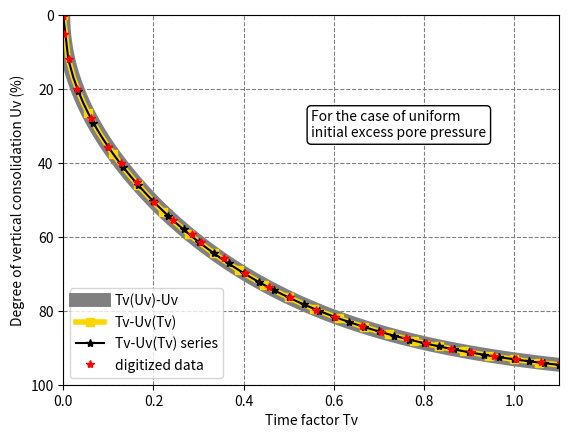

Write Python code to recreate this figure.
import numpy as np
import matplotlib.pyplot as plt

# 1
def consolid_calc_Tv_given_Uv(Uv):
    """Calculates Tv, given Uv, using the approximation formula."""
    if Uv <= 0.526:
        return (np.pi / 4.0) * Uv ** 2
    else:
        return -0.085 - 0.933 * np.log10(1.0 - Uv)


# 2
def consolid_calc_Uv_given_Tv(Tv):
    """Calculate Uv, given Tv, using the approximation formula."""
    if Tv <= 0.217:
        return 2.0 * np.sqrt(Tv / np.pi)
    else:
        a = (1.781 - Tv) / 0.933
        return 1.0 - (10.0 ** a) / 100.0


# 3
def consolid_calc_Uv_given_Tv_series(Tv, nseries=100):
    """Calculate Uv @ time Tv, using the (truncated) Fourier series.
    nseries is the number of terms in the series [optional]"""
    sumx = 0.0
    for m in range(nseries):
        M = (2.0 * m + 1.0) * np.pi / 2.0
        MM = M ** 2.0
        sumx += 2.0 * np.exp(-MM * Tv) / MM
    return 1.0 - sumx


# generate 100 Tv-values from 0 to 1.1 as in Figure 7.8, page 216
Tv_sequence = np.linspace(0, 1.1, 100)

# generate 100 Uv-values from 0 to 0.95 as in Figure 7.8, page 2016
Uv_sequence = np.linspace(0, 0.95, 100)

# because Tv_sequence and Uv_sequence are arrays and the functions
# above contain if-else conditional statements,
# we have to vectorize these functions when passing arrays
# as arguments to them.
calc_Tv_given_Uv = np.vectorize(consolid_calc_Tv_given_Uv)
calc_Uv_given_Tv = np.vectorize(consolid_calc_Uv_given_Tv)
calc_Uv_given_Tv_series = np.vectorize(consolid_calc_Uv_given_Tv_series)

# digitized data from Figure 7.8, page 216
digitized_data = np.array(
    [
        [0.0, 0.19194095],
        [0.0012828202, 5.181788],
        [0.013218241, 11.893543],
        [0.03108148, 19.945795],
        [0.06192362, 27.79931],
        [0.099847235, 35.64912],
        [0.12708025, 40.04955],
        [0.16258639, 45.02148],
        [0.20046441, 50.567997],
        [0.24422847, 55.343662],
        [0.28443658, 59.353413],
        [0.30572277, 61.453644],
        [0.3565607, 65.84172],
        [0.40385032, 69.84776],
        [0.45703733, 73.65878],
        [0.50193983, 76.32248],
        [0.5610205, 79.74652],
        [0.6035473, 81.64369],
        [0.6614287, 84.10865],
        [0.7051282, 85.621315],
        [0.7606339, 87.31975],
        [0.8043296, 88.64047],
        [0.85983527, 90.338905],
        [0.9035233, 91.27575],
        [0.9554731, 92.20827],
        [1.0050625, 93.14202],
        [1.059369, 93.88137],
        [1.1042259, 94.24177],
    ]
)

# 4
plt.plot(
    calc_Tv_given_Uv(Uv_sequence),
    100 * Uv_sequence,
    linestyle="-",
    linewidth=10,
    marker="o",
    markevery=7,
    color="grey",
    label="Tv(Uv)-Uv",
)
plt.plot(
    Tv_sequence,
    100 * calc_Uv_given_Tv(Tv_sequence),
    linestyle="-",
    linewidth=4,
    marker="s",
    markevery=5,
    color="gold",
    label="Tv-Uv(Tv)",
)
plt.plot(
    Tv_sequence,
    100 * calc_Uv_given_Tv_series(Tv_sequence),
    linestyle="-",
    marker="*",
    markevery=3,
    color="black",
    label="Tv-Uv(Tv) series",
)
plt.plot(
    digitized_data[:, 0],
    digitized_data[:, 1],
    linestyle="None",
    marker="*",
    color="red",
    label="digitized data",
)
plt.axis([0, 1.1, 0, 100])
plt.gca().invert_yaxis()
plt.grid(linestyle="--", color="grey")
plt.legend()
plt.xlabel("Time factor Tv")
plt.ylabel("Degree of vertical consolidation Uv (%)")
bbox = {"boxstyle": "round", "facecolor": "white"}
plt.text(0.55, 33, "For the case of uniform\ninitial excess pore pressure", bbox=bbox)
plt.show()
